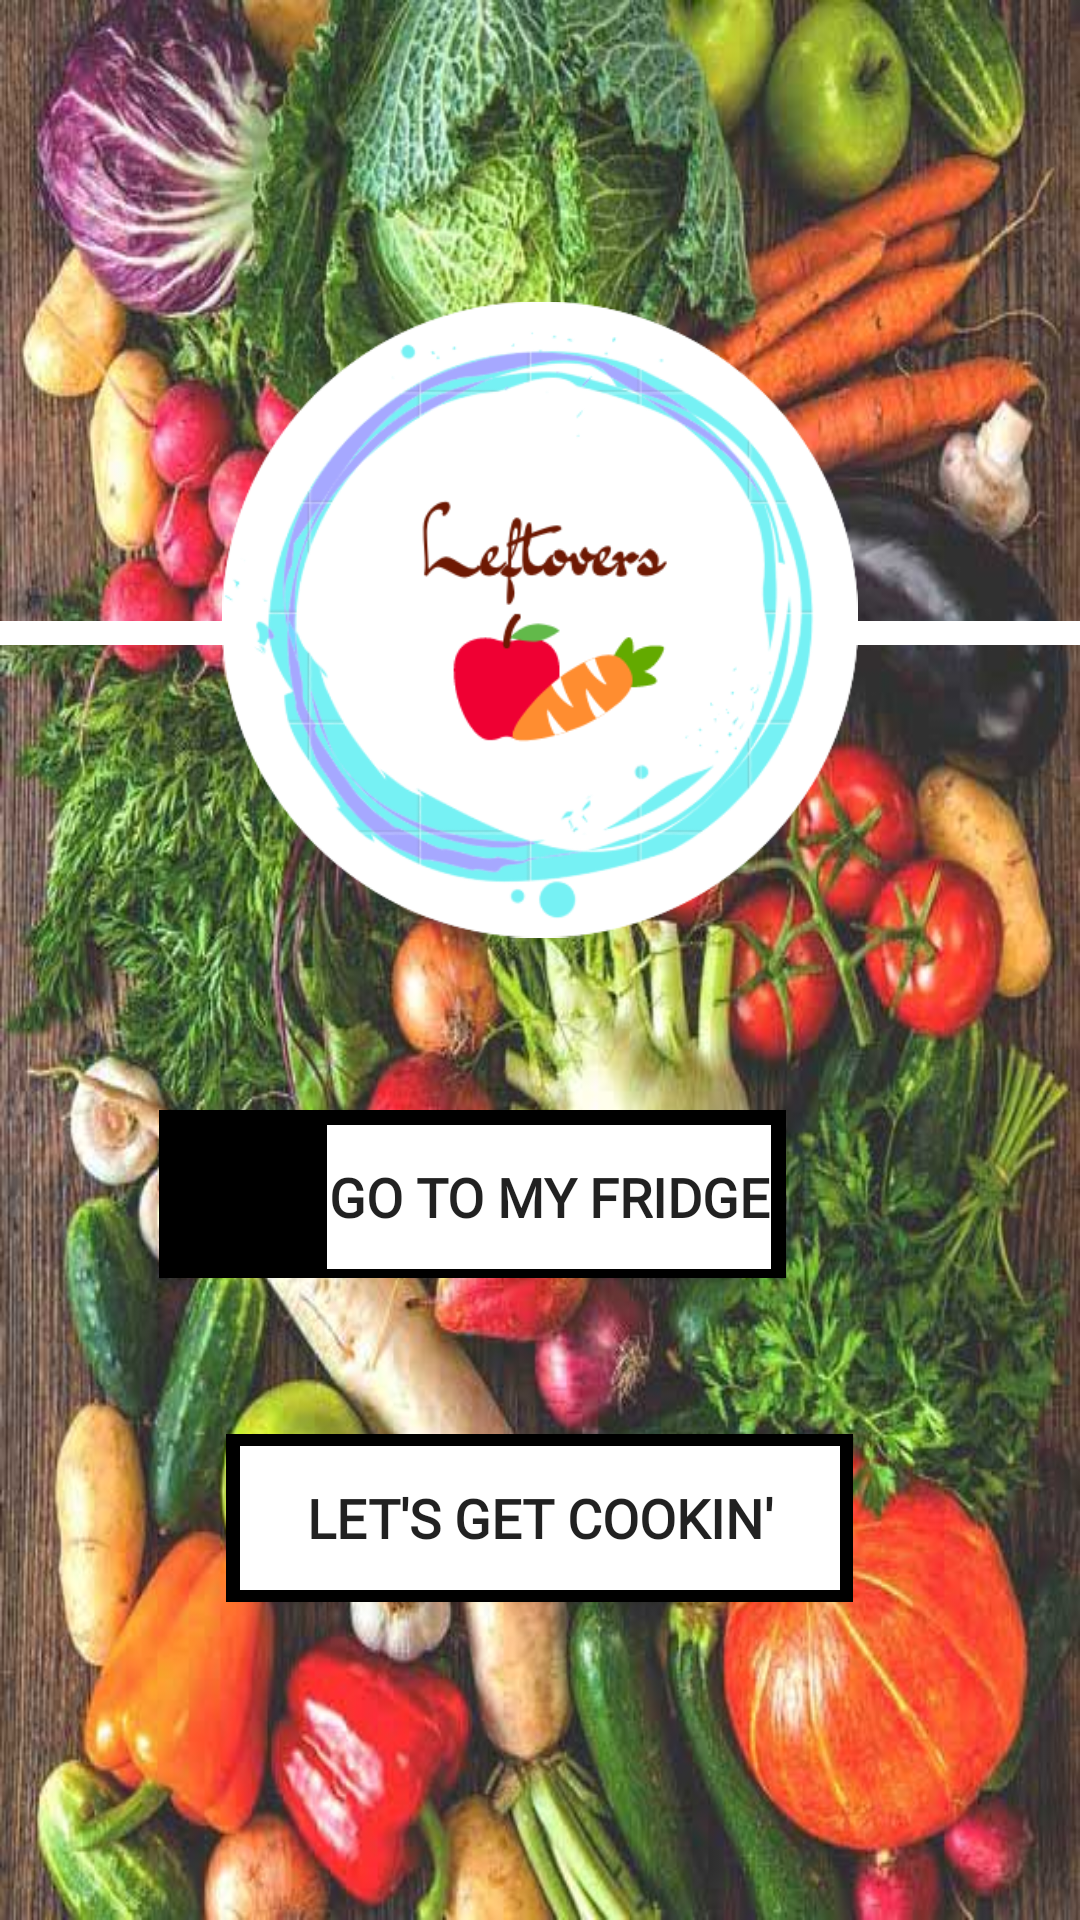

Here is an Android app screen rendered from its layout file. Give the layout XML and the strings, colors and styles it references.
<!-- AndroidManifest.xml: application theme AppTheme -->
<!-- res/layout/activity_start.xml -->
<?xml version="1.0" encoding="utf-8"?>
<RelativeLayout xmlns:android="http://schemas.android.com/apk/res/android"
    xmlns:app="http://schemas.android.com/apk/res-auto"
    xmlns:tools="http://schemas.android.com/tools"
    android:id="@+id/constraintLayout"
    android:layout_width="match_parent"
    android:layout_height="match_parent"
    android:background="@drawable/fruitsandvegetablesthumb"
    android:theme="@style/AppTheme"
    tools:context=".MainActivity">


    <View
        android:id="@+id/divider3"
        android:layout_width="match_parent"
        android:layout_height="8dp"
        android:layout_alignParentStart="true"
        android:layout_alignParentTop="true"
        android:layout_marginTop="207dp"
        android:background="#ffffff" />

    <ImageView
        android:id="@+id/imageView"
        android:layout_width="212dp"
        android:layout_height="225dp"
        android:layout_alignParentTop="true"
        android:layout_centerHorizontal="true"
        android:layout_marginTop="94dp"
        android:src="@drawable/leftovers_logo" />

    <Button
        android:id="@+id/cookin"
        android:layout_width="200dp"
        android:layout_height="wrap_content"
        android:layout_alignParentBottom="true"
        android:layout_centerHorizontal="true"
        android:layout_marginBottom="110dp"
        android:background="@android:color/background_light"
        android:fontFamily="@font/alegreya"
        android:text="Let's Get Cookin'"
        android:textAppearance="@style/TextAppearance.AppCompat.Button"
        android:textSize="18sp"
        android:textStyle="bold"


        />

    <Button
        android:id="@+id/fridge"
        android:layout_width="200dp"
        android:layout_height="wrap_content"
        android:layout_alignParentStart="true"
        android:layout_alignParentLeft="true"
        android:layout_alignParentEnd="true"
        android:layout_alignParentRight="true"
        android:layout_alignParentBottom="true"
        android:layout_marginStart="109dp"
        android:layout_marginLeft="109dp"
        android:layout_marginEnd="103dp"


        android:layout_marginRight="103dp"
        android:layout_marginBottom="217dp"
        android:background="@android:color/background_light"
        android:fontFamily="@font/alegreya"
        android:text="Go to My Fridge"
        android:textAppearance="@style/TextAppearance.AppCompat.Button"
        android:textSize="18sp"
        android:textStyle="bold" />

    <View
        android:id="@+id/divider4"
        android:layout_width="209dp"
        android:layout_height="56dp"
        android:layout_alignParentBottom="true"
        android:layout_centerHorizontal="true"
        android:layout_marginBottom="106dp"
        android:background="@android:color/black" />

    <View
        android:id="@+id/divider2"
        android:layout_width="209dp"
        android:layout_height="56dp"
        android:layout_alignParentEnd="true"
        android:layout_alignParentRight="true"
        android:layout_alignParentBottom="true"
        android:layout_marginEnd="98dp"
        android:layout_marginRight="98dp"
        android:layout_marginBottom="214dp"
        android:background="@android:color/black" />

</RelativeLayout>
<!-- resources referenced by this layout -->
<resources>
  <!-- drawable fruitsandvegetablesthumb: jpg bitmap (drawable, 88578 bytes) -->
  <!-- drawable leftovers_logo: png bitmap (drawable, 76132 bytes) -->
  <style name="AppTheme" parent="Theme.AppCompat.Light.DarkActionBar">
          
          <item name="windowActionBar">false</item>
          <item name="windowNoTitle">true</item>
          <item name="colorPrimary">@color/colorPrimary</item>
          <item name="colorPrimaryDark">@color/colorPrimaryDark</item>
          <item name="colorAccent">@color/colorAccent</item>
      </style>
  <color name="colorPrimary">#00bcd4</color>
  <color name="colorPrimaryDark">#0097a7</color>
  <color name="colorAccent">#cddc39</color>
</resources>
